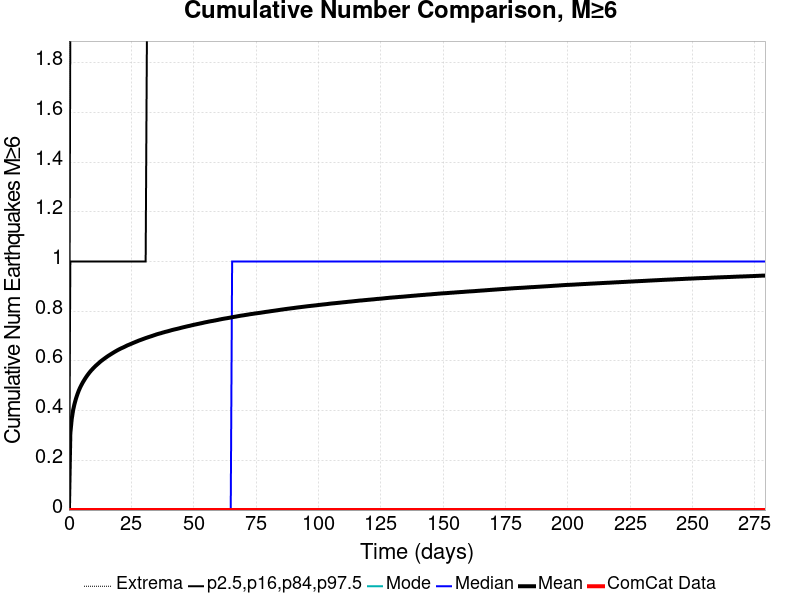

Data behind this chart, as committed beside it:
Time (days), ComCat Data, Simulation Mean, Simulation Median, Simulation Mode, Simulation Minimum, Simulation Maximum, 2.5 %-ile, 16 %-ile, 84 %-ile, 97.5 %-ile
0.0, 0.0, 0.0, 0.0, 0.0, 0.0, 0.0, 0.0, 0.0, 0.0, 0.0
0.5592, 0.0, 0.3087, 0.0, 0.0, 0.0, 6.0, 0.0, 0.0, 1.0, 2.0
1.118, 0.0, 0.3665, 0.0, 0.0, 0.0, 7.0, 0.0, 0.0, 1.0, 2.0
1.678, 0.0, 0.4023, 0.0, 0.0, 0.0, 7.0, 0.0, 0.0, 1.0, 2.0
2.237, 0.0, 0.4273, 0.0, 0.0, 0.0, 7.0, 0.0, 0.0, 1.0, 2.0
2.796, 0.0, 0.4475, 0.0, 0.0, 0.0, 7.0, 0.0, 0.0, 1.0, 2.0
3.355, 0.0, 0.4647, 0.0, 0.0, 0.0, 7.0, 0.0, 0.0, 1.0, 2.0
3.914, 0.0, 0.4798, 0.0, 0.0, 0.0, 7.0, 0.0, 0.0, 1.0, 2.0
4.473, 0.0, 0.4927, 0.0, 0.0, 0.0, 8.0, 0.0, 0.0, 1.0, 2.0
5.033, 0.0, 0.5037, 0.0, 0.0, 0.0, 8.0, 0.0, 0.0, 1.0, 2.0
5.592, 0.0, 0.5142, 0.0, 0.0, 0.0, 8.0, 0.0, 0.0, 1.0, 2.0
6.151, 0.0, 0.5233, 0.0, 0.0, 0.0, 8.0, 0.0, 0.0, 1.0, 3.0
6.71, 0.0, 0.5323, 0.0, 0.0, 0.0, 8.0, 0.0, 0.0, 1.0, 3.0
7.269, 0.0, 0.5405, 0.0, 0.0, 0.0, 8.0, 0.0, 0.0, 1.0, 3.0
7.829, 0.0, 0.5481, 0.0, 0.0, 0.0, 8.0, 0.0, 0.0, 1.0, 3.0
8.388, 0.0, 0.5553, 0.0, 0.0, 0.0, 8.0, 0.0, 0.0, 1.0, 3.0
8.947, 0.0, 0.5618, 0.0, 0.0, 0.0, 8.0, 0.0, 0.0, 1.0, 3.0
9.506, 0.0, 0.5678, 0.0, 0.0, 0.0, 8.0, 0.0, 0.0, 1.0, 3.0
10.07, 0.0, 0.5738, 0.0, 0.0, 0.0, 8.0, 0.0, 0.0, 1.0, 3.0
10.62, 0.0, 0.5794, 0.0, 0.0, 0.0, 8.0, 0.0, 0.0, 1.0, 3.0
11.18, 0.0, 0.5844, 0.0, 0.0, 0.0, 8.0, 0.0, 0.0, 1.0, 3.0
11.74, 0.0, 0.5894, 0.0, 0.0, 0.0, 8.0, 0.0, 0.0, 1.0, 3.0
12.3, 0.0, 0.5944, 0.0, 0.0, 0.0, 8.0, 0.0, 0.0, 1.0, 3.0
12.86, 0.0, 0.5993, 0.0, 0.0, 0.0, 8.0, 0.0, 0.0, 1.0, 3.0
13.42, 0.0, 0.6035, 0.0, 0.0, 0.0, 9.0, 0.0, 0.0, 1.0, 3.0
13.98, 0.0, 0.6076, 0.0, 0.0, 0.0, 9.0, 0.0, 0.0, 1.0, 3.0
14.54, 0.0, 0.6118, 0.0, 0.0, 0.0, 9.0, 0.0, 0.0, 1.0, 3.0
15.1, 0.0, 0.6157, 0.0, 0.0, 0.0, 9.0, 0.0, 0.0, 1.0, 3.0
15.66, 0.0, 0.6197, 0.0, 0.0, 0.0, 9.0, 0.0, 0.0, 1.0, 3.0
16.22, 0.0, 0.6233, 0.0, 0.0, 0.0, 9.0, 0.0, 0.0, 1.0, 3.0
16.78, 0.0, 0.6268, 0.0, 0.0, 0.0, 9.0, 0.0, 0.0, 1.0, 3.0
17.33, 0.0, 0.6303, 0.0, 0.0, 0.0, 9.0, 0.0, 0.0, 1.0, 3.0
17.89, 0.0, 0.6338, 0.0, 0.0, 0.0, 9.0, 0.0, 0.0, 1.0, 3.0
18.45, 0.0, 0.6372, 0.0, 0.0, 0.0, 9.0, 0.0, 0.0, 1.0, 3.0
19.01, 0.0, 0.6404, 0.0, 0.0, 0.0, 9.0, 0.0, 0.0, 1.0, 3.0
19.57, 0.0, 0.6436, 0.0, 0.0, 0.0, 9.0, 0.0, 0.0, 1.0, 3.0
20.13, 0.0, 0.6466, 0.0, 0.0, 0.0, 9.0, 0.0, 0.0, 1.0, 3.0
20.69, 0.0, 0.6494, 0.0, 0.0, 0.0, 9.0, 0.0, 0.0, 1.0, 3.0
21.25, 0.0, 0.652, 0.0, 0.0, 0.0, 9.0, 0.0, 0.0, 1.0, 3.0
21.81, 0.0, 0.6545, 0.0, 0.0, 0.0, 9.0, 0.0, 0.0, 1.0, 3.0
22.37, 0.0, 0.6571, 0.0, 0.0, 0.0, 9.0, 0.0, 0.0, 1.0, 3.0
22.93, 0.0, 0.6601, 0.0, 0.0, 0.0, 9.0, 0.0, 0.0, 1.0, 3.0
23.49, 0.0, 0.6628, 0.0, 0.0, 0.0, 9.0, 0.0, 0.0, 1.0, 3.0
24.04, 0.0, 0.6651, 0.0, 0.0, 0.0, 9.0, 0.0, 0.0, 1.0, 3.0
24.6, 0.0, 0.6674, 0.0, 0.0, 0.0, 9.0, 0.0, 0.0, 1.0, 3.0
25.16, 0.0, 0.6698, 0.0, 0.0, 0.0, 9.0, 0.0, 0.0, 1.0, 3.0
25.72, 0.0, 0.6723, 0.0, 0.0, 0.0, 9.0, 0.0, 0.0, 1.0, 3.0
26.28, 0.0, 0.6746, 0.0, 0.0, 0.0, 9.0, 0.0, 0.0, 1.0, 3.0
26.84, 0.0, 0.6769, 0.0, 0.0, 0.0, 9.0, 0.0, 0.0, 1.0, 3.0
27.4, 0.0, 0.6792, 0.0, 0.0, 0.0, 9.0, 0.0, 0.0, 1.0, 3.0
27.96, 0.0, 0.6816, 0.0, 0.0, 0.0, 9.0, 0.0, 0.0, 1.0, 3.0
28.52, 0.0, 0.6837, 0.0, 0.0, 0.0, 9.0, 0.0, 0.0, 1.0, 3.0
29.08, 0.0, 0.6856, 0.0, 0.0, 0.0, 9.0, 0.0, 0.0, 1.0, 3.0
29.64, 0.0, 0.6877, 0.0, 0.0, 0.0, 9.0, 0.0, 0.0, 1.0, 3.0
30.2, 0.0, 0.6898, 0.0, 0.0, 0.0, 9.0, 0.0, 0.0, 1.0, 3.0
30.76, 0.0, 0.6919, 0.0, 0.0, 0.0, 9.0, 0.0, 0.0, 1.0, 3.0
31.31, 0.0, 0.6938, 0.0, 0.0, 0.0, 9.0, 0.0, 0.0, 2.0, 3.0
31.87, 0.0, 0.6958, 0.0, 0.0, 0.0, 9.0, 0.0, 0.0, 2.0, 3.0
32.43, 0.0, 0.6976, 0.0, 0.0, 0.0, 9.0, 0.0, 0.0, 2.0, 3.0
32.99, 0.0, 0.6993, 0.0, 0.0, 0.0, 9.0, 0.0, 0.0, 2.0, 3.0
... 440 more rows
